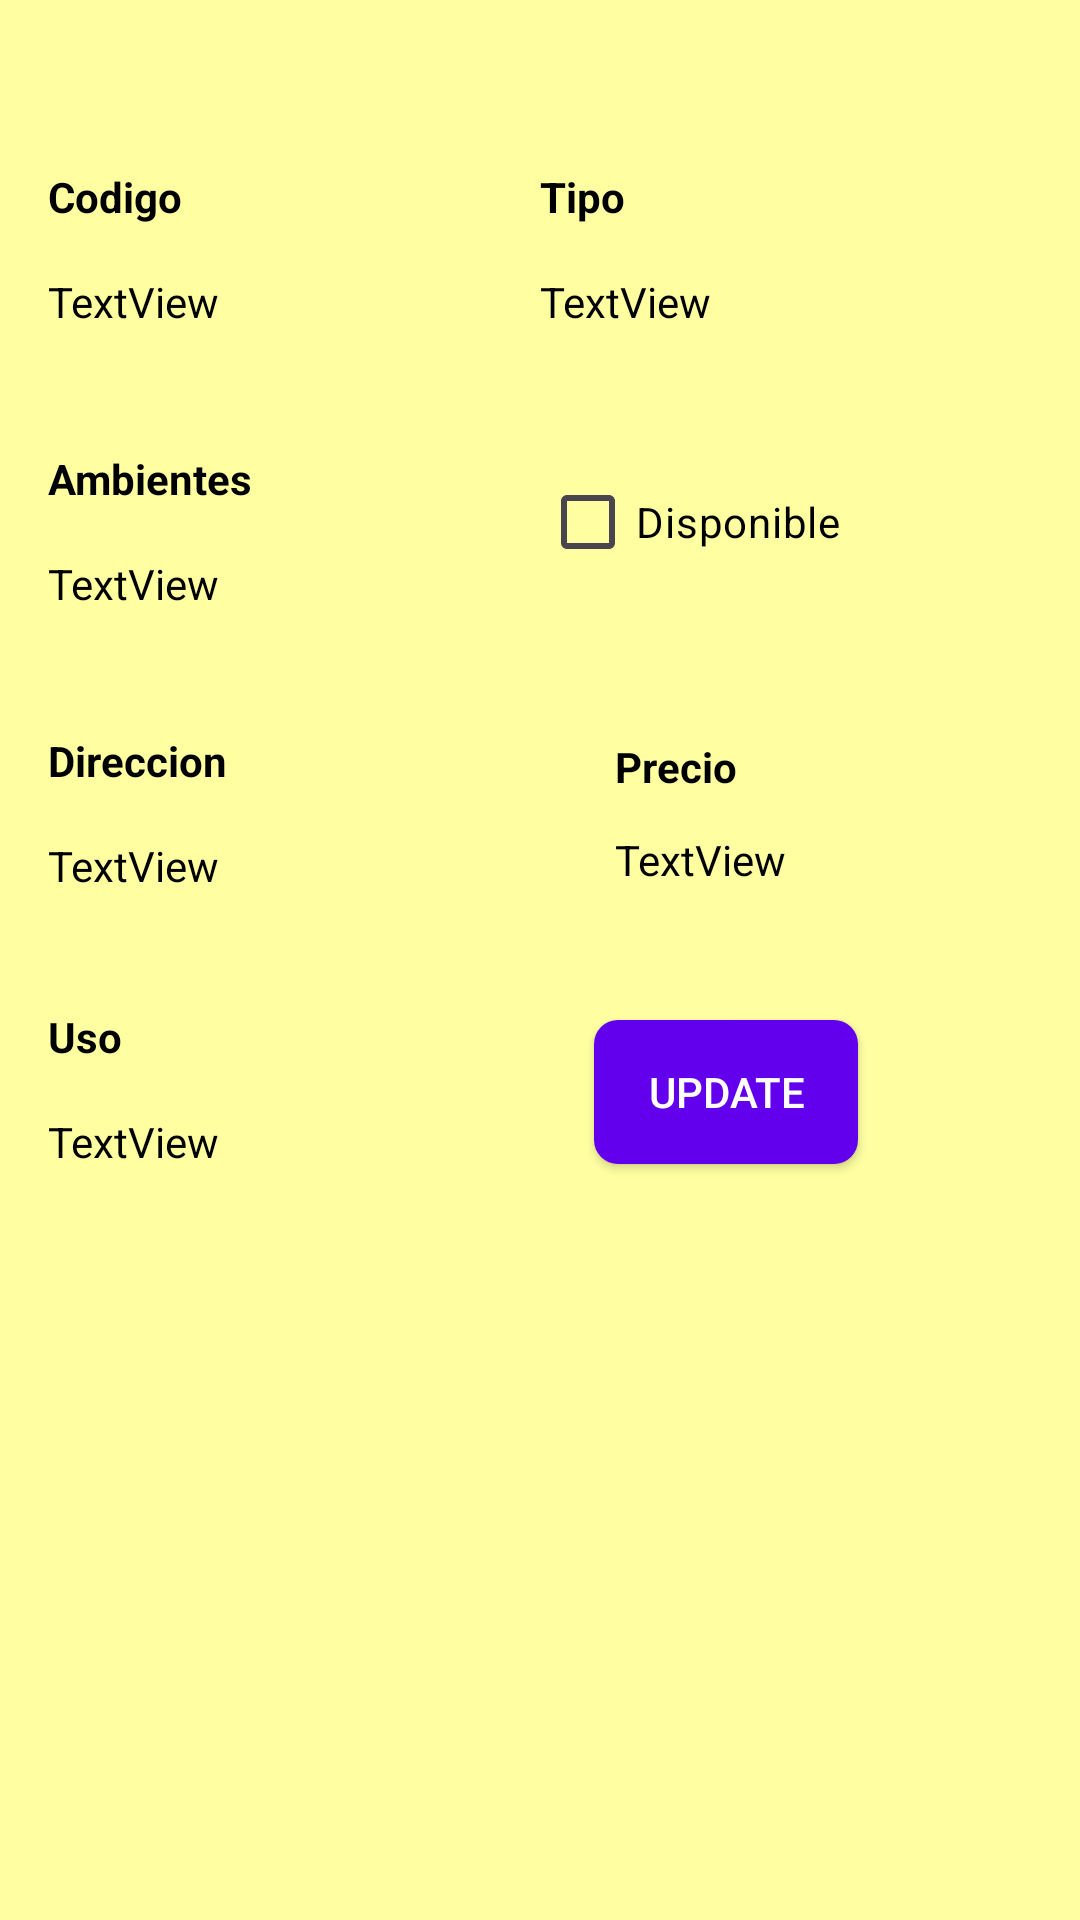

Write the Android layout XML for this screen, with the resource values it uses.
<!-- AndroidManifest.xml: application theme Theme.LoginApi -->
<!-- res/layout/fragment_editar.xml -->
<?xml version="1.0" encoding="utf-8"?>
<androidx.constraintlayout.widget.ConstraintLayout
    xmlns:android="http://schemas.android.com/apk/res/android"
    xmlns:app="http://schemas.android.com/apk/res-auto"
    xmlns:tools="http://schemas.android.com/tools"
    android:id="@+id/listaeditar"
    android:layout_width="match_parent"
    android:layout_height="match_parent"
    android:background="#ffffa2"
    android:padding="16dp"
    tools:context=".ui.Inmuebles.EditarFragment">

    
    <androidx.constraintlayout.widget.Guideline
        android:id="@+id/guideline"
        android:layout_width="wrap_content"
        android:layout_height="wrap_content"
        android:orientation="vertical"
        app:layout_constraintGuide_percent="0.5" />

    
    <TextView
        android:id="@+id/textView1"
        android:layout_width="wrap_content"
        android:layout_height="wrap_content"
        android:layout_marginTop="40dp"
        android:text="Codigo"
        android:textColor="#000000"
        android:textStyle="bold"
        app:layout_constraintStart_toStartOf="parent"
        app:layout_constraintTop_toTopOf="parent" />

    <TextView
        android:id="@+id/eteditarcodigo"
        android:layout_width="wrap_content"
        android:layout_height="wrap_content"
        android:layout_marginTop="16dp"
        android:text="TextView"
        android:textColor="#000000"
        app:layout_constraintStart_toStartOf="parent"
        app:layout_constraintTop_toBottomOf="@+id/textView1" />

    <TextView
        android:id="@+id/textView3"
        android:layout_width="wrap_content"
        android:layout_height="wrap_content"
        android:layout_marginTop="40dp"
        android:text="Ambientes"
        android:textColor="#000000"
        android:textStyle="bold"
        app:layout_constraintStart_toStartOf="parent"
        app:layout_constraintTop_toBottomOf="@+id/eteditarcodigo" />

    <TextView
        android:id="@+id/edambienteeditar"
        android:layout_width="wrap_content"
        android:layout_height="wrap_content"
        android:layout_marginTop="16dp"
        android:text="TextView"
        android:textColor="#000000"
        app:layout_constraintStart_toStartOf="parent"
        app:layout_constraintTop_toBottomOf="@+id/textView3" />

    <TextView
        android:id="@+id/textView5"
        android:layout_width="wrap_content"
        android:layout_height="wrap_content"
        android:layout_marginTop="40dp"
        android:text="Direccion"
        android:textColor="#000000"
        android:textStyle="bold"
        app:layout_constraintStart_toStartOf="parent"
        app:layout_constraintTop_toBottomOf="@+id/edambienteeditar" />

    <TextView
        android:id="@+id/eteditardireccion"
        android:layout_width="wrap_content"
        android:layout_height="wrap_content"
        android:layout_marginTop="16dp"
        android:text="TextView"
        android:textColor="#000000"
        app:layout_constraintStart_toStartOf="parent"
        app:layout_constraintTop_toBottomOf="@+id/textView5" />

    <TextView
        android:id="@+id/textView7"
        android:layout_width="wrap_content"
        android:layout_height="wrap_content"
        android:layout_marginStart="128dp"
        android:layout_marginTop="48dp"
        android:text="Precio"
        android:textColor="#000000"
        android:textStyle="bold"
        app:layout_constraintEnd_toEndOf="parent"
        app:layout_constraintHorizontal_bias="0.013"
        app:layout_constraintStart_toEndOf="@+id/textView5"
        app:layout_constraintTop_toBottomOf="@+id/radioButtoneditar" />

    <TextView
        android:id="@+id/etPrecioeditar"
        android:layout_width="wrap_content"
        android:layout_height="wrap_content"
        android:layout_marginStart="132dp"
        android:layout_marginTop="12dp"
        android:text="TextView"
        android:textColor="#000000"
        app:layout_constraintEnd_toEndOf="parent"
        app:layout_constraintHorizontal_bias="0.0"
        app:layout_constraintStart_toEndOf="@+id/eteditardireccion"
        app:layout_constraintTop_toBottomOf="@+id/textView7" />

    <TextView
        android:id="@+id/textView9"
        android:layout_width="wrap_content"
        android:layout_height="wrap_content"
        android:layout_marginTop="40dp"
        android:text="Uso"
        android:textColor="#000000"
        android:textStyle="bold"
        app:layout_constraintStart_toStartOf="parent"
        app:layout_constraintTop_toBottomOf="@+id/etPrecioeditar" />

    <TextView
        android:id="@+id/eteditarUso"
        android:layout_width="wrap_content"
        android:layout_height="wrap_content"
        android:layout_marginTop="16dp"
        android:text="TextView"
        android:textColor="#000000"
        app:layout_constraintStart_toStartOf="parent"
        app:layout_constraintTop_toBottomOf="@+id/textView9" />

    
    <TextView
        android:id="@+id/textView2"
        android:layout_width="wrap_content"
        android:layout_height="wrap_content"
        android:layout_marginTop="40dp"
        android:text="Tipo"
        android:textColor="#000000"
        android:textStyle="bold"
        app:layout_constraintStart_toStartOf="@+id/guideline"
        app:layout_constraintTop_toTopOf="parent" />

    <TextView
        android:id="@+id/eteditar"
        android:layout_width="wrap_content"
        android:layout_height="wrap_content"
        android:layout_marginTop="16dp"
        android:text="TextView"
        android:textColor="#000000"
        app:layout_constraintStart_toStartOf="@+id/guideline"
        app:layout_constraintTop_toBottomOf="@+id/textView2" />

    <CheckBox
        android:id="@+id/radioButtoneditar"
        android:layout_width="wrap_content"
        android:layout_height="wrap_content"
        android:layout_marginTop="40dp"
        android:text="Disponible"
        android:textColor="#000000"
        app:layout_constraintStart_toStartOf="@+id/guideline"
        app:layout_constraintTop_toBottomOf="@+id/eteditar" />

    <ImageView
        android:id="@+id/fotoeditar"
        android:layout_width="wrap_content"
        android:layout_height="200dp"
        android:layout_marginTop="12dp"
        app:layout_constraintEnd_toEndOf="parent"
        app:layout_constraintStart_toStartOf="parent"
        app:layout_constraintTop_toBottomOf="@+id/buttoneditar"
        tools:src="@tools:sample/avatars" />

    <Button
        android:id="@+id/buttoneditar"
        android:layout_width="wrap_content"
        android:layout_height="wrap_content"
        android:layout_marginStart="12dp"
        android:layout_marginTop="44dp"
        android:background="@drawable/buttoneditar_background"
        android:text="Update"
        android:textColor="#FFFFFF"
        app:layout_constraintEnd_toEndOf="parent"
        app:layout_constraintHorizontal_bias="0.096"
        app:layout_constraintStart_toStartOf="@+id/guideline"
        app:layout_constraintTop_toBottomOf="@+id/etPrecioeditar" />

</androidx.constraintlayout.widget.ConstraintLayout>
<!-- resources referenced by this layout -->
<resources>
  <!-- drawable buttoneditar_background (drawable) -->
  <?xml version="1.0" encoding="utf-8"?>
  <shape xmlns:android="http://schemas.android.com/apk/res/android">
      <solid android:color="#6200EE" />
      <corners android:radius="8dp" />
      <padding android:left="16dp" android:top="8dp" android:right="16dp" android:bottom="8dp" />
  </shape>
  <style name="Theme.LoginApi" parent="Base.Theme.LoginApi" />
  <style name="Base.Theme.LoginApi" parent="Theme.Material3.DayNight.NoActionBar">
          
          
      </style>
</resources>
